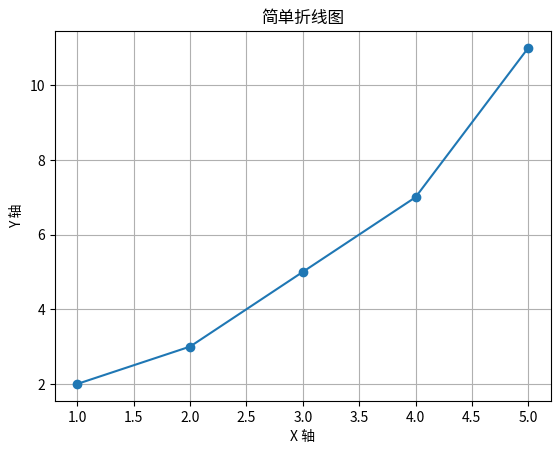

Reproduce this figure in Python.
import matplotlib.pyplot as plt

x = [1, 2, 3, 4, 5]
y = [2, 3, 5, 7, 11]

plt.plot(x, y, marker='o')
plt.title("简单折线图")
plt.xlabel("X 轴")
plt.ylabel("Y 轴")
plt.grid(True)
plt.show()
